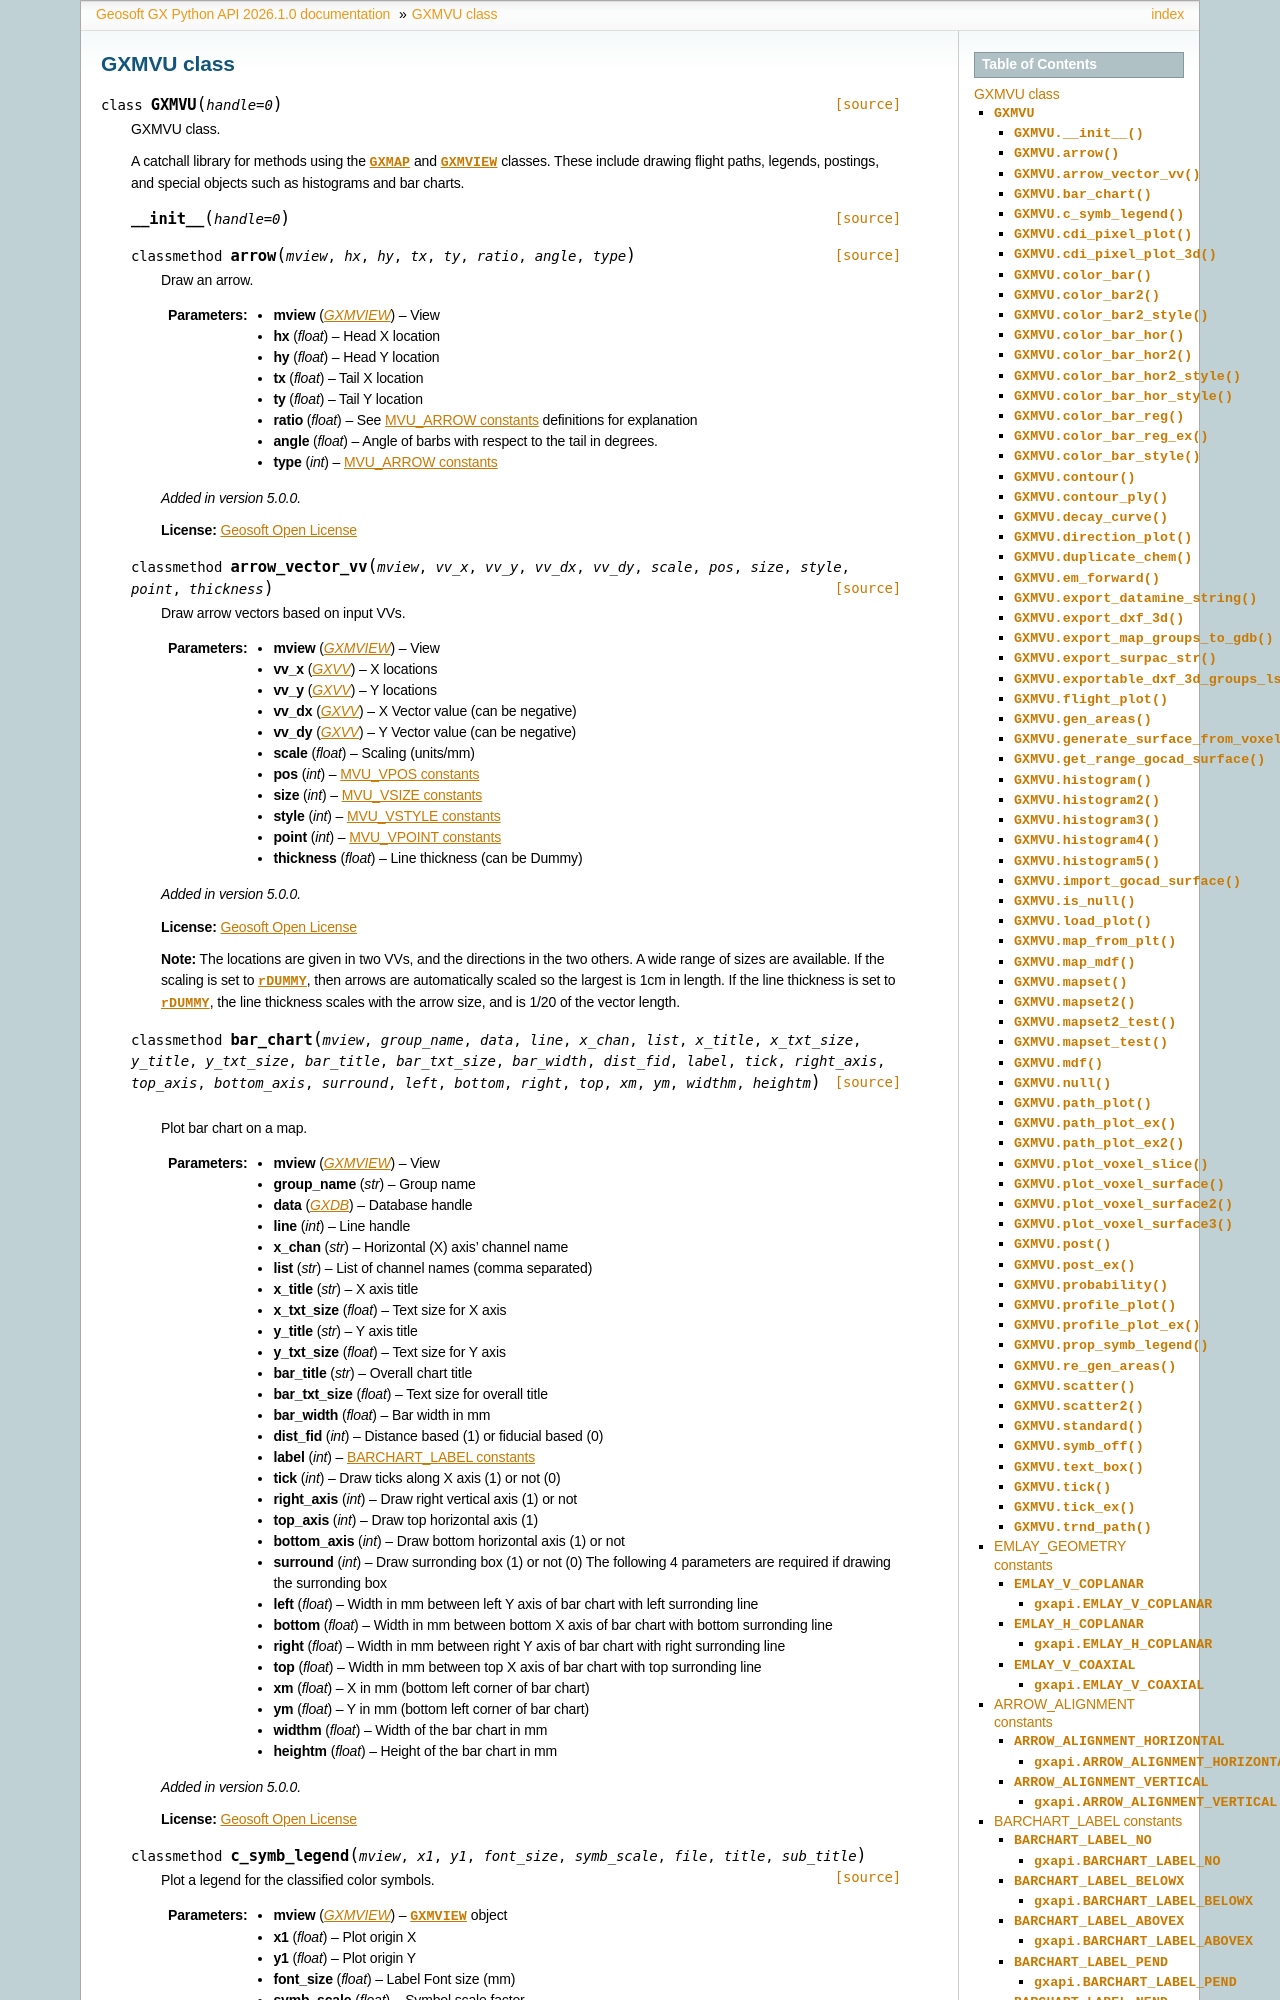

repository: GeosoftInc/gxpy · page: python/GXMVU.html · generator: sphinx


.. _GXMVU:

 
GXMVU class
==================================

.. autoclass:: geosoft.gxapi.GXMVU
   :members:


.. _EMLAY_GEOMETRY:

EMLAY_GEOMETRY constants
-----------------------------------------------------------------------

Type of Geometry
